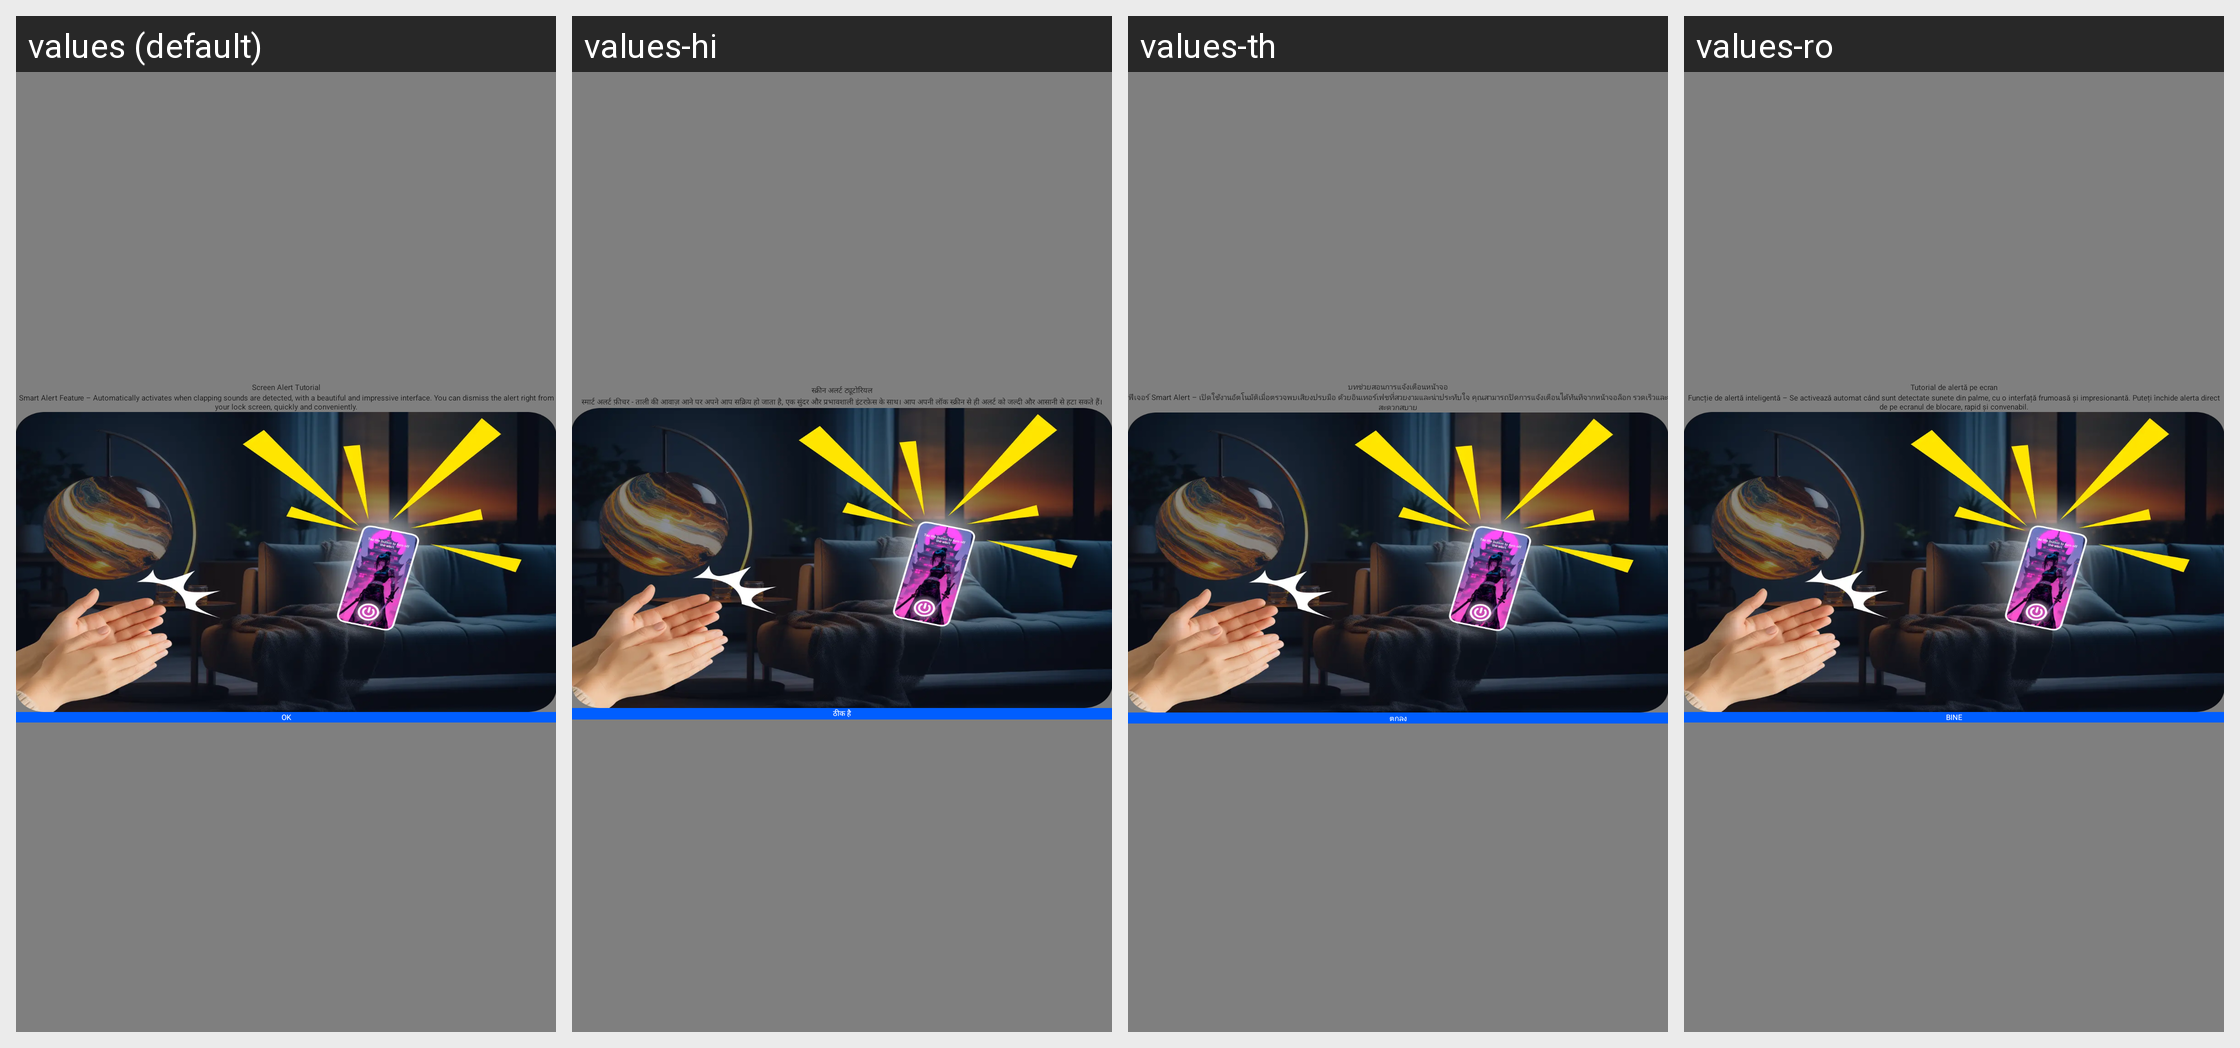

Locale-by-locale string values for the Android screen shown in this grid:
Android screen res/layout/activity_alert_tutorial.xml rendered under 4 locales, left to right: values (default), values-hi, values-th, values-ro. Device: Nexus 5 (rendered at 1080×1920; each locale shown at half size, 540×960, under a caption strip naming it); theme Transparent.
Other locales in the repository, not shown: values-ar, values-bg, values-bn-rIN, values-cs, values-de, values-el, values-es, values-fr, values-in, values-it, values-ja, values-ko, values-nl, values-pl, values-pt, values-ru, values-sv, values-ur-rIN, values-vi, values-zh-rCN, values-zh-rTW.
Strings drawn on this screen, with the default value and each locale's value (text and hints the layout hard-codes, and strings that could not be matched under every locale, appear in the picture but are not listed):

screen_alert_tutorial
  values: Screen Alert Tutorial
  values-hi: स्क्रीन अलर्ट ट्यूटोरियल
  values-th: บทช่วยสอนการแจ้งเตือนหน้าจอ
  values-ro: Tutorial de alertă pe ecran

descript_tutorial
  values: Smart Alert Feature – Automatically activates when clapping sounds are detected, with a beautiful and impressive interface. You can dismiss the alert right from your lock screen, quickly and conveniently.
  values-hi: स्मार्ट अलर्ट फ़ीचर - ताली की आवाज़ आने पर अपने आप सक्रिय हो जाता है, एक सुंदर और प्रभावशाली इंटरफ़ेस के साथ। आप अपनी लॉक स्क्रीन से ही अलर्ट को जल्दी और आसानी से हटा सकते हैं।
  values-th: ฟีเจอร์ Smart Alert – เปิดใช้งานอัตโนมัติเมื่อตรวจพบเสียงปรบมือ ด้วยอินเทอร์เฟซที่สวยงามและน่าประทับใจ คุณสามารถปิดการแจ้งเตือนได้ทันทีจากหน้าจอล็อก รวดเร็วและสะดวกสบาย
  values-ro: Funcție de alertă inteligentă – Se activează automat când sunt detectate sunete din palme, cu o interfață frumoasă și impresionantă. Puteți închide alerta direct de pe ecranul de blocare, rapid și convenabil.

ok
  values: ok
  values-hi: ठीक है
  values-th: ตกลง
  values-ro: Bine
